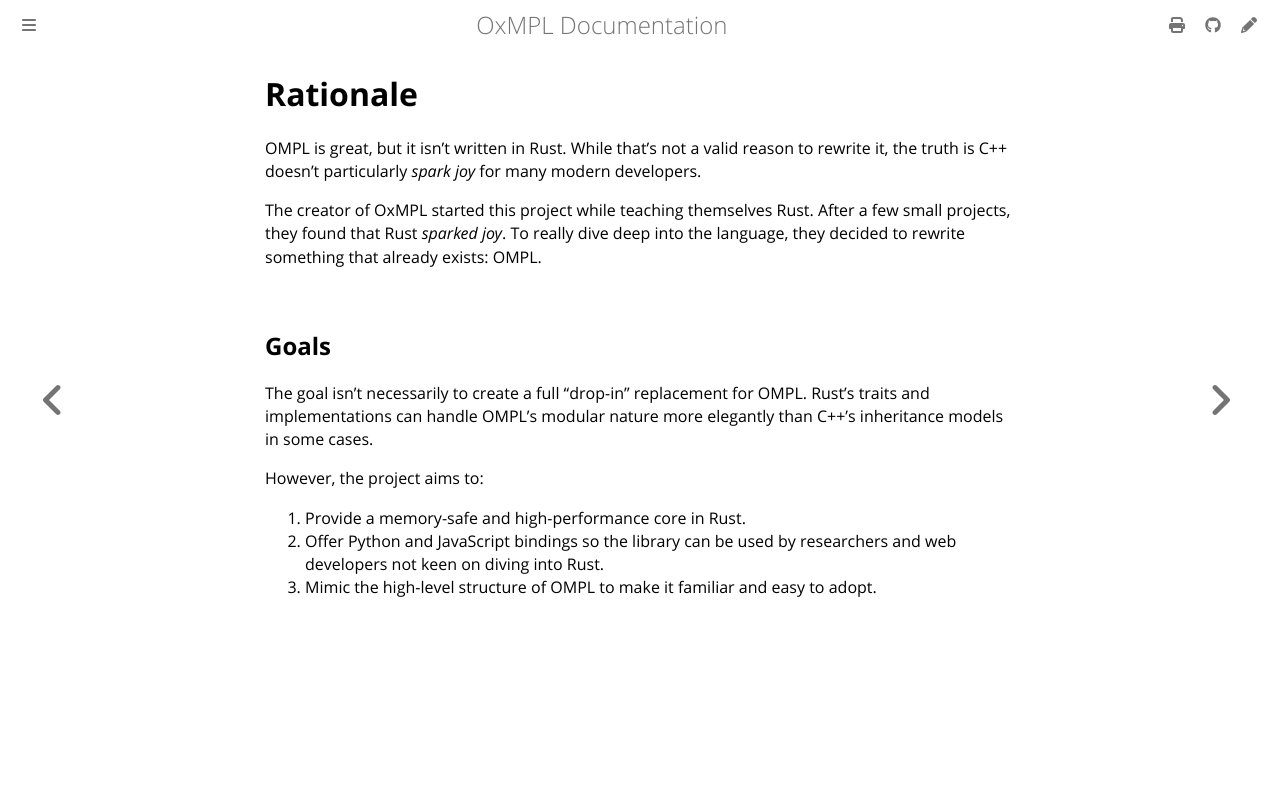

repository: juniorsundar/oxmpl · page: rationale.html · generator: mdbook

# Rationale
OMPL is great, but it isn't written in Rust. While that's not a valid reason to rewrite it, the truth is C++ doesn't particularly *spark joy* for many modern developers.

The creator of OxMPL started this project while teaching themselves Rust. After a few small projects, they found that Rust *sparked joy*. To really dive deep into the language, they decided to rewrite something that already exists: OMPL.

## Goals
The goal isn't necessarily to create a full "drop-in" replacement for OMPL. Rust's traits and implementations can handle OMPL's modular nature more elegantly than C++'s inheritance models in some cases.

However, the project aims to:
1. Provide a memory-safe and high-performance core in Rust.
2. Offer Python and JavaScript bindings so the library can be used by researchers and web developers not keen on diving into Rust.
3. Mimic the high-level structure of OMPL to make it familiar and easy to adopt.
